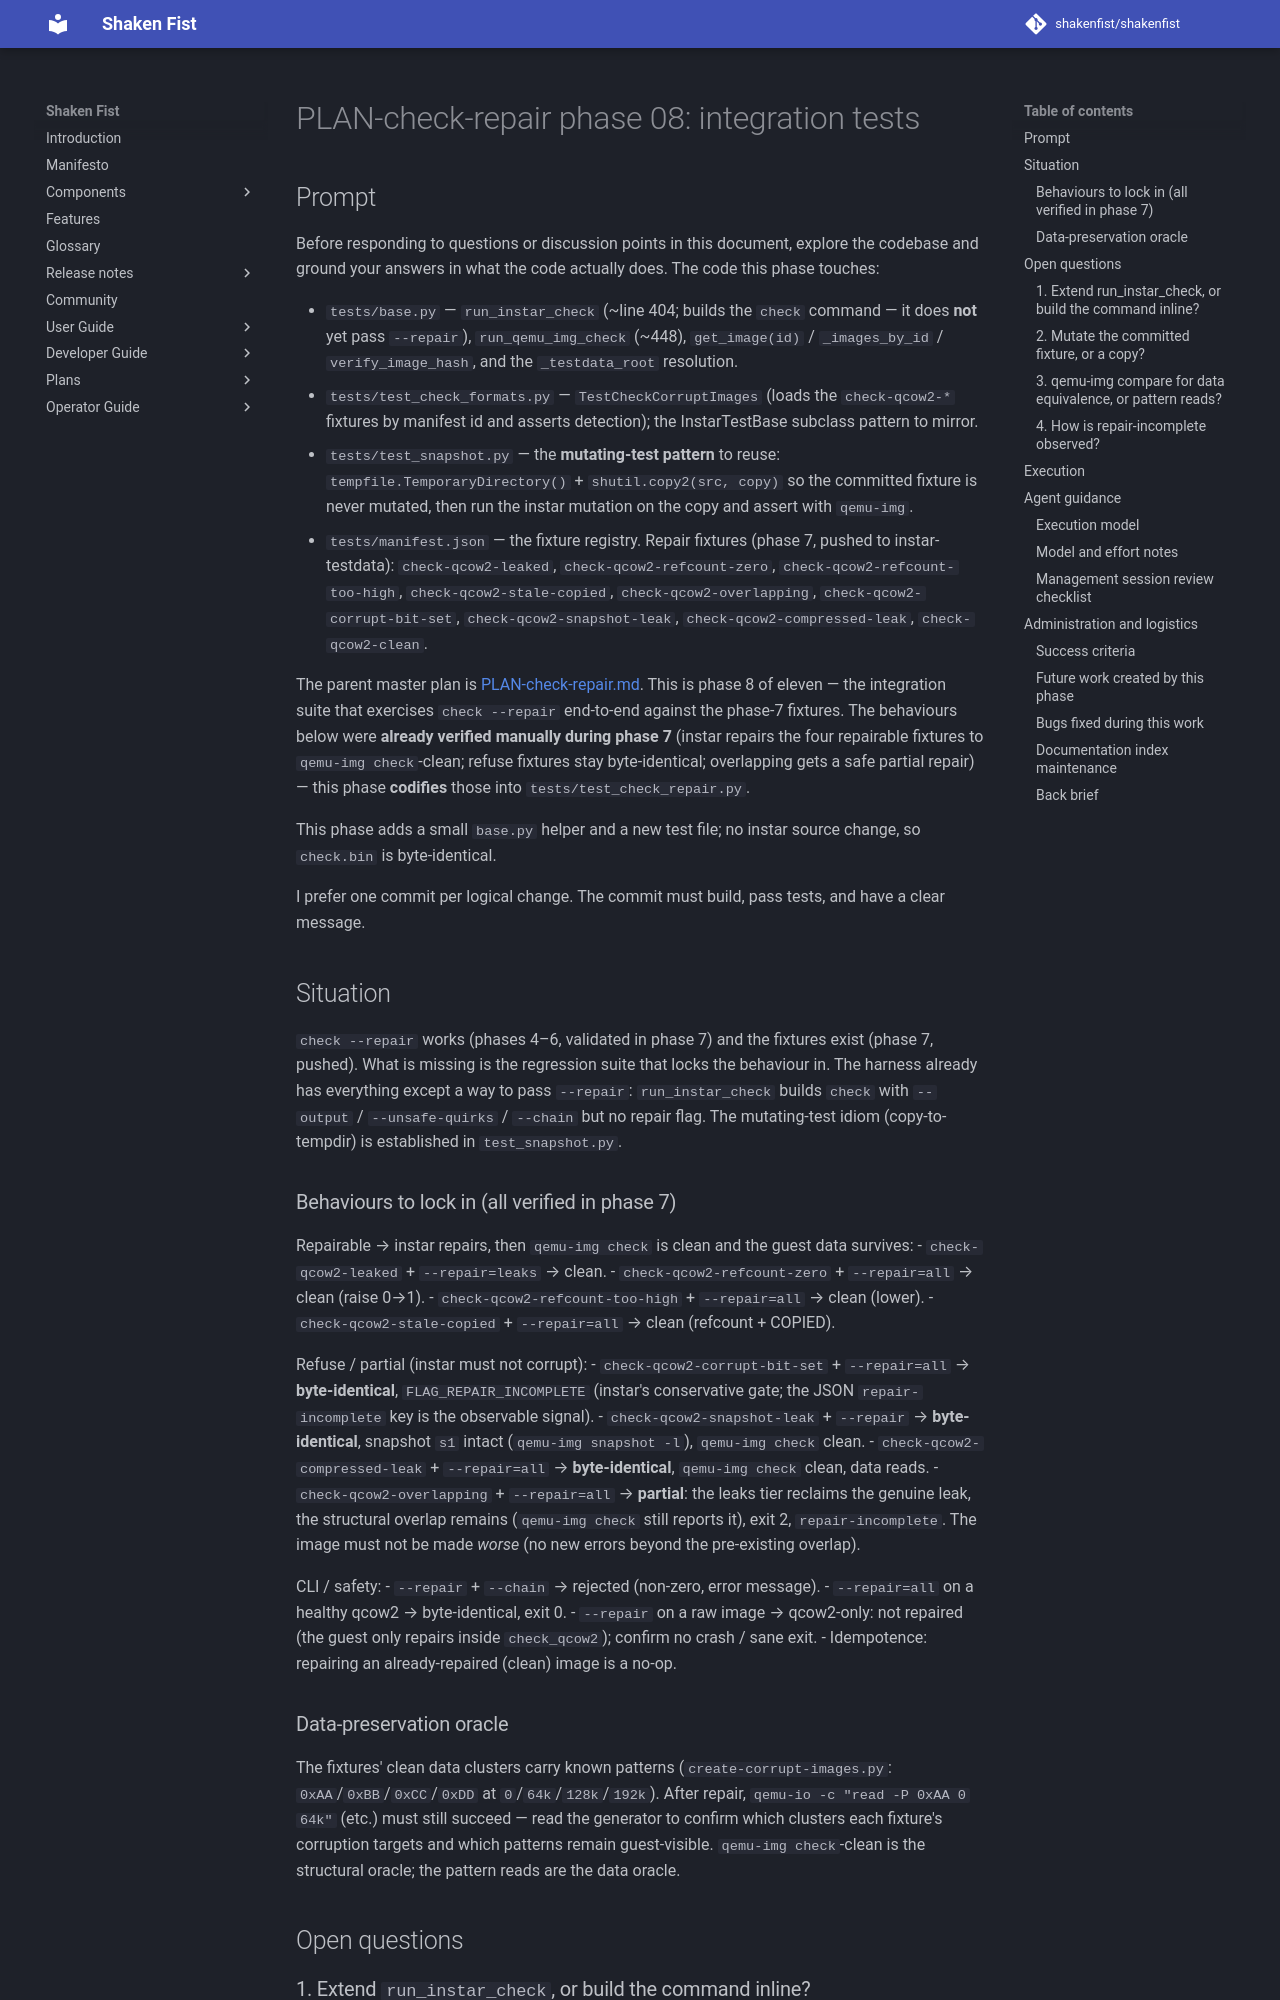

repository: shakenfist/shakenfist · page: components/instar/plans/PLAN-check-repair-phase-08-integration/index.html · generator: mkdocs

# PLAN-check-repair phase 08: integration tests

## Prompt

Before responding to questions or discussion points in this
document, explore the codebase and ground your answers in what
the code actually does. The code this phase touches:

- `tests/base.py` — `run_instar_check` (~line 404; builds the
  `check` command — it does **not** yet pass `--repair`),
  `run_qemu_img_check` (~448), `get_image(id)` /
  `_images_by_id` / `verify_image_hash`, and the `_testdata_root`
  resolution.
- `tests/test_check_formats.py` — `TestCheckCorruptImages`
  (loads the `check-qcow2-*` fixtures by manifest id and asserts
  detection); the InstarTestBase subclass pattern to mirror.
- `tests/test_snapshot.py` — the **mutating-test pattern** to
  reuse: `tempfile.TemporaryDirectory()` + `shutil.copy2(src,
  copy)` so the committed fixture is never mutated, then run the
  instar mutation on the copy and assert with `qemu-img`.
- `tests/manifest.json` — the fixture registry. Repair fixtures
  (phase 7, pushed to instar-testdata): `check-qcow2-leaked`,
  `check-qcow2-refcount-zero`, `check-qcow2-refcount-too-high`,
  `check-qcow2-stale-copied`, `check-qcow2-overlapping`,
  `check-qcow2-corrupt-bit-set`, `check-qcow2-snapshot-leak`,
  `check-qcow2-compressed-leak`, `check-qcow2-clean`.

The parent master plan is
[PLAN-check-repair.md](/components/instar/plans/PLAN-check-repair/). This is phase 8 of
eleven — the integration suite that exercises `check --repair`
end-to-end against the phase-7 fixtures. The behaviours below
were **already verified manually during phase 7** (instar repairs
the four repairable fixtures to `qemu-img check`-clean; refuse
fixtures stay byte-identical; overlapping gets a safe partial
repair) — this phase **codifies** those into
`tests/test_check_repair.py`.

This phase adds a small `base.py` helper and a new test file; no
instar source change, so `check.bin` is byte-identical.

I prefer one commit per logical change. The commit must build,
pass tests, and have a clear message.

## Situation

`check --repair` works (phases 4–6, validated in phase 7) and the
fixtures exist (phase 7, pushed). What is missing is the
regression suite that locks the behaviour in. The harness already
has everything except a way to pass `--repair`: `run_instar_check`
builds `check` with `--output` / `--unsafe-quirks` / `--chain` but
no repair flag. The mutating-test idiom (copy-to-tempdir) is
established in `test_snapshot.py`.

### Behaviours to lock in (all verified in phase 7)

Repairable → instar repairs, then `qemu-img check` is clean and
the guest data survives:
- `check-qcow2-leaked` + `--repair=leaks` → clean.
- `check-qcow2-refcount-zero` + `--repair=all` → clean (raise 0→1).
- `check-qcow2-refcount-too-high` + `--repair=all` → clean (lower).
- `check-qcow2-stale-copied` + `--repair=all` → clean (refcount +
  COPIED).

Refuse / partial (instar must not corrupt):
- `check-qcow2-corrupt-bit-set` + `--repair=all` → **byte-identical**,
  `FLAG_REPAIR_INCOMPLETE` (instar's conservative gate; the JSON
  `repair-incomplete` key is the observable signal).
- `check-qcow2-snapshot-leak` + `--repair` → **byte-identical**,
  snapshot `s1` intact (`qemu-img snapshot -l`), `qemu-img check`
  clean.
- `check-qcow2-compressed-leak` + `--repair=all` → **byte-identical**,
  `qemu-img check` clean, data reads.
- `check-qcow2-overlapping` + `--repair=all` → **partial**: the
  leaks tier reclaims the genuine leak, the structural overlap
  remains (`qemu-img check` still reports it), exit 2,
  `repair-incomplete`. The image must not be made *worse* (no new
  errors beyond the pre-existing overlap).

CLI / safety:
- `--repair` + `--chain` → rejected (non-zero, error message).
- `--repair=all` on a healthy qcow2 → byte-identical, exit 0.
- `--repair` on a raw image → qcow2-only: not repaired (the guest
  only repairs inside `check_qcow2`); confirm no crash / sane
  exit.
- Idempotence: repairing an already-repaired (clean) image is a
  no-op.
